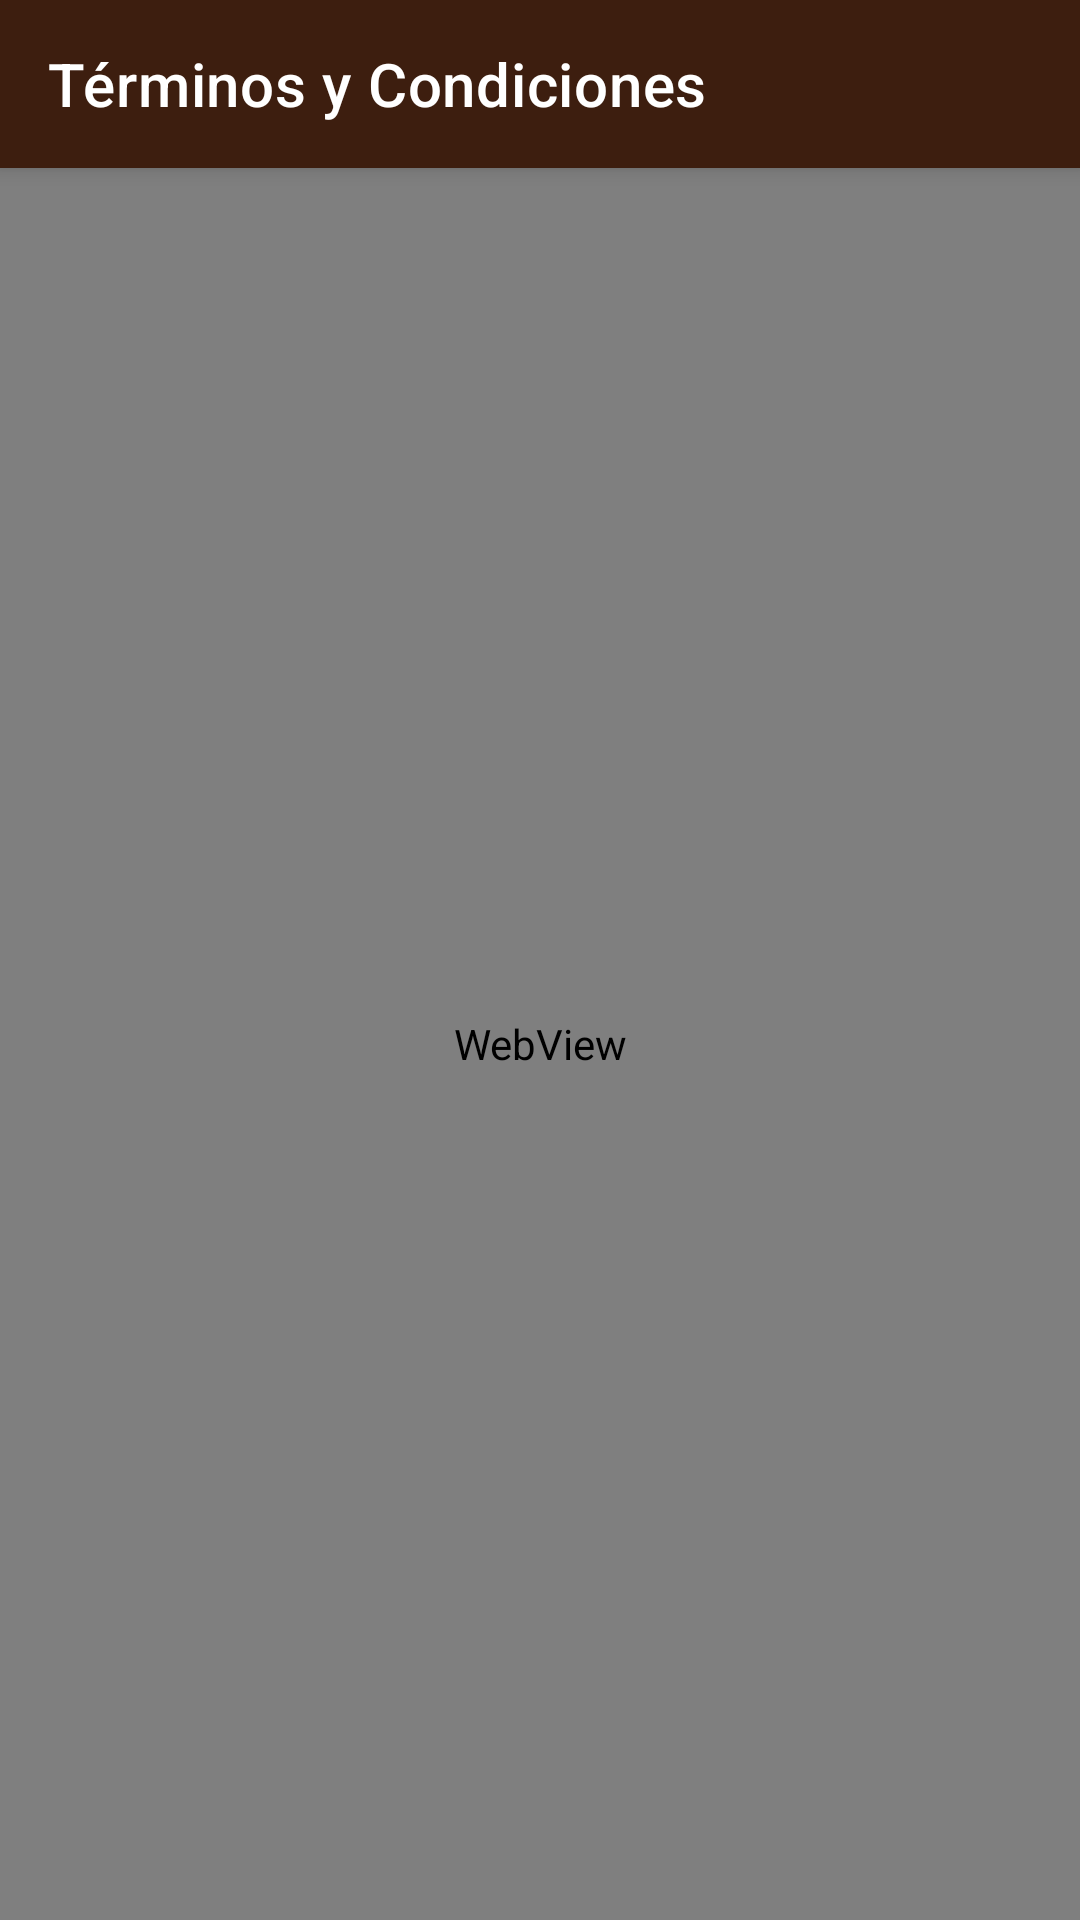

Here is an Android app screen rendered from its layout file. Give the layout XML and the strings, colors and styles it references.
<!-- AndroidManifest.xml: application theme Base.Theme.DiegosHouse -->
<!-- res/layout/activity_terminos.xml -->
<?xml version="1.0" encoding="utf-8"?>
<androidx.coordinatorlayout.widget.CoordinatorLayout xmlns:android="http://schemas.android.com/apk/res/android"
    xmlns:tools="http://schemas.android.com/tools"
    xmlns:app="http://schemas.android.com/apk/res-auto"
    android:id="@+id/main"
    android:layout_width="match_parent"
    android:layout_height="match_parent"
    android:background="@color/beige_light"
    tools:context=".activities.TerminosActivity">

    
    <com.google.android.material.appbar.AppBarLayout
        android:id="@+id/topAppBarTerminos"
        android:layout_width="match_parent"
        android:layout_height="wrap_content">

        <com.google.android.material.appbar.MaterialToolbar
            android:id="@+id/topAppBar"
            android:layout_width="match_parent"
            android:layout_height="?attr/actionBarSize"
            app:navigationIcon="@drawable/ic_back"
            app:navigationIconTint="@color/white"
            app:title="Términos y Condiciones"
            app:titleTextColor="@color/white" />
    </com.google.android.material.appbar.AppBarLayout>

    
    <WebView
        android:id="@+id/webView"
        android:layout_width="match_parent"
        android:layout_height="match_parent"
        app:layout_behavior="@string/appbar_scrolling_view_behavior"/>



</androidx.coordinatorlayout.widget.CoordinatorLayout>
<!-- resources referenced by this layout -->
<resources>
  <color name="beige_light">#FFF5E1</color>
  <color name="white">#FFFFFF</color>
  <style name="Base.Theme.DiegosHouse" parent="Theme.MaterialComponents.DayNight.NoActionBar">
          
          <item name="colorPrimary">@color/brown_dark</item>
          <item name="colorOnPrimary">@color/white</item>
          
          <item name="colorSecondary">@color/pizza_orange</item>
          <item name="colorSecondaryVariant">@color/tomato_red</item>
          <item name="colorOnSecondary">@color/white</item>
          
          <item name="android:statusBarColor">@color/brown_dark</item>
          
          <item name="android:windowLightStatusBar">false</item> 
          
          <item name="android:navigationBarColor">@color/brown_dark</item>
          
          <item name="android:windowLightNavigationBar">false</item> 
  
          <item name="fontFamily">@font/roboto_normal</item>
      </style>
  <color name="brown_dark">#3D1E0F</color>
  <color name="pizza_orange">#F68026</color>
  <color name="tomato_red">#D22B2B</color>
</resources>
